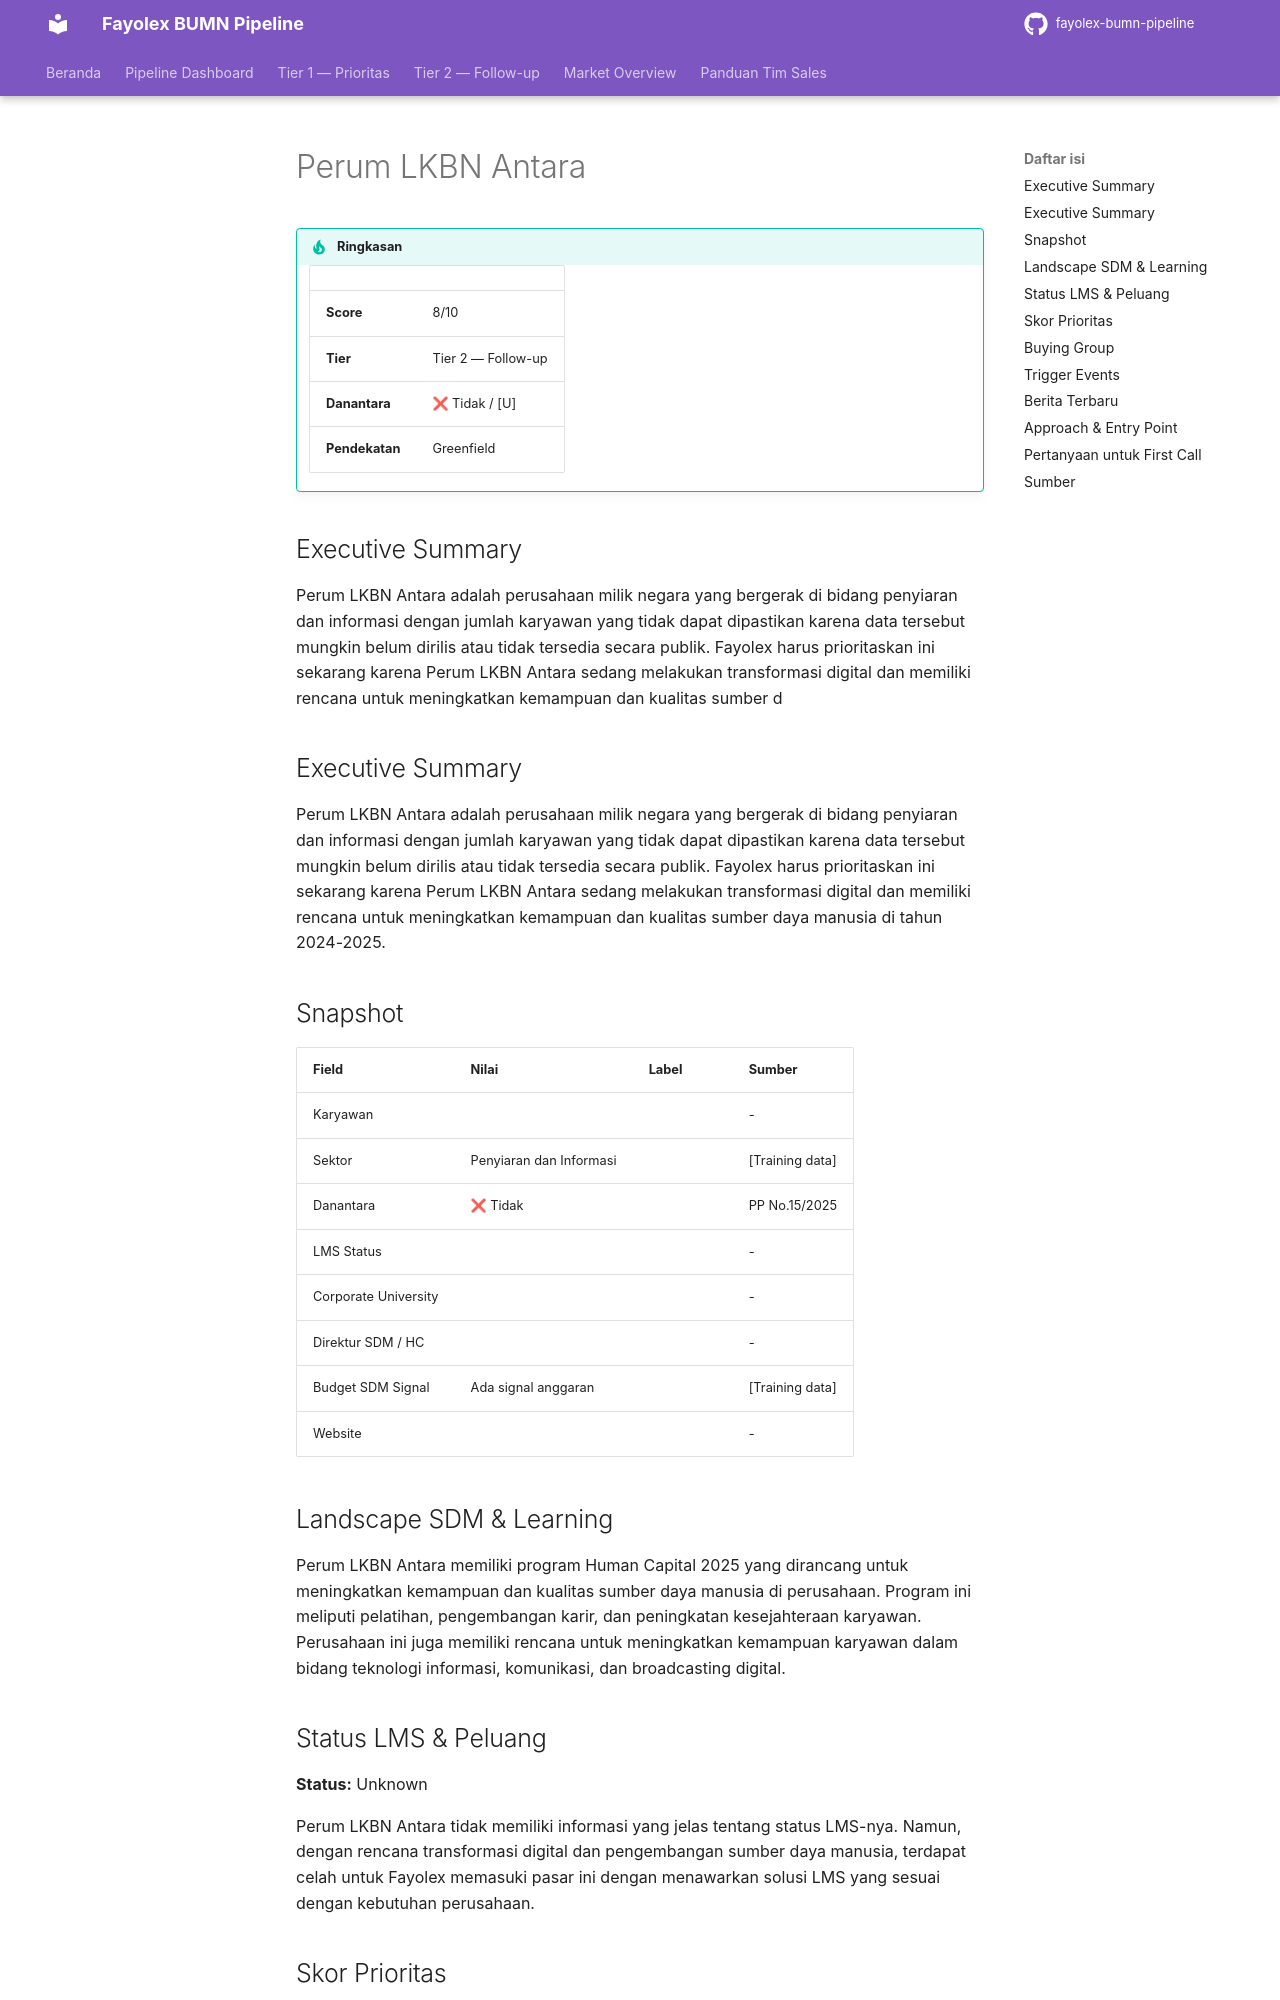

repository: fentonmartin/fayolex-bumn-pipeline · page: tier2/lkbn-antara/index.html · generator: mkdocs

---
title: Perum LKBN Antara
---

# Perum LKBN Antara

!!! tip "Ringkasan"
    | | |
    |---|---|
    | **Score** | 8/10 |
    | **Tier** | Tier 2 — Follow-up |
    | **Danantara** | ❌ Tidak / [U] |
    | **Pendekatan** | Greenfield |

## Executive Summary

Perum LKBN Antara adalah perusahaan milik negara yang bergerak di bidang penyiaran dan informasi dengan jumlah karyawan yang tidak dapat dipastikan karena data tersebut mungkin belum dirilis atau tidak tersedia secara publik. Fayolex harus prioritaskan ini sekarang karena Perum LKBN Antara sedang melakukan transformasi digital dan memiliki rencana untuk meningkatkan kemampuan dan kualitas sumber d

## Executive Summary

Perum LKBN Antara adalah perusahaan milik negara yang bergerak di bidang penyiaran dan informasi dengan jumlah karyawan yang tidak dapat dipastikan karena data tersebut mungkin belum dirilis atau tidak tersedia secara publik. Fayolex harus prioritaskan ini sekarang karena Perum LKBN Antara sedang melakukan transformasi digital dan memiliki rencana untuk meningkatkan kemampuan dan kualitas sumber daya manusia di tahun 2024-2025.

## Snapshot
| Field | Nilai | Label | Sumber |
|---|---|---|---|
| Karyawan | | | - |
| Sektor | Penyiaran dan Informasi | | [Training data] |
| Danantara | ❌ Tidak | | PP No.15/2025 |
| LMS Status | | | - |
| Corporate University | | | - |
| Direktur SDM / HC | | | - |
| Budget SDM Signal | Ada signal anggaran | | [Training data] |
| Website | | | - |

## Landscape SDM & Learning
Perum LKBN Antara memiliki program Human Capital 2025 yang dirancang untuk meningkatkan kemampuan dan kualitas sumber daya manusia di perusahaan. Program ini meliputi pelatihan, pengembangan karir, dan peningkatan kesejahteraan karyawan. Perusahaan ini juga memiliki rencana untuk meningkatkan kemampuan karyawan dalam bidang teknologi informasi, komunikasi, dan broadcasting digital.

## Status LMS & Peluang
**Status:** Unknown

Perum LKBN Antara tidak memiliki informasi yang jelas tentang status LMS-nya. Namun, dengan rencana transformasi digital dan pengembangan sumber daya manusia, terdapat celah untuk Fayolex memasuki pasar ini dengan menawarkan solusi LMS yang sesuai dengan kebutuhan perusahaan.
